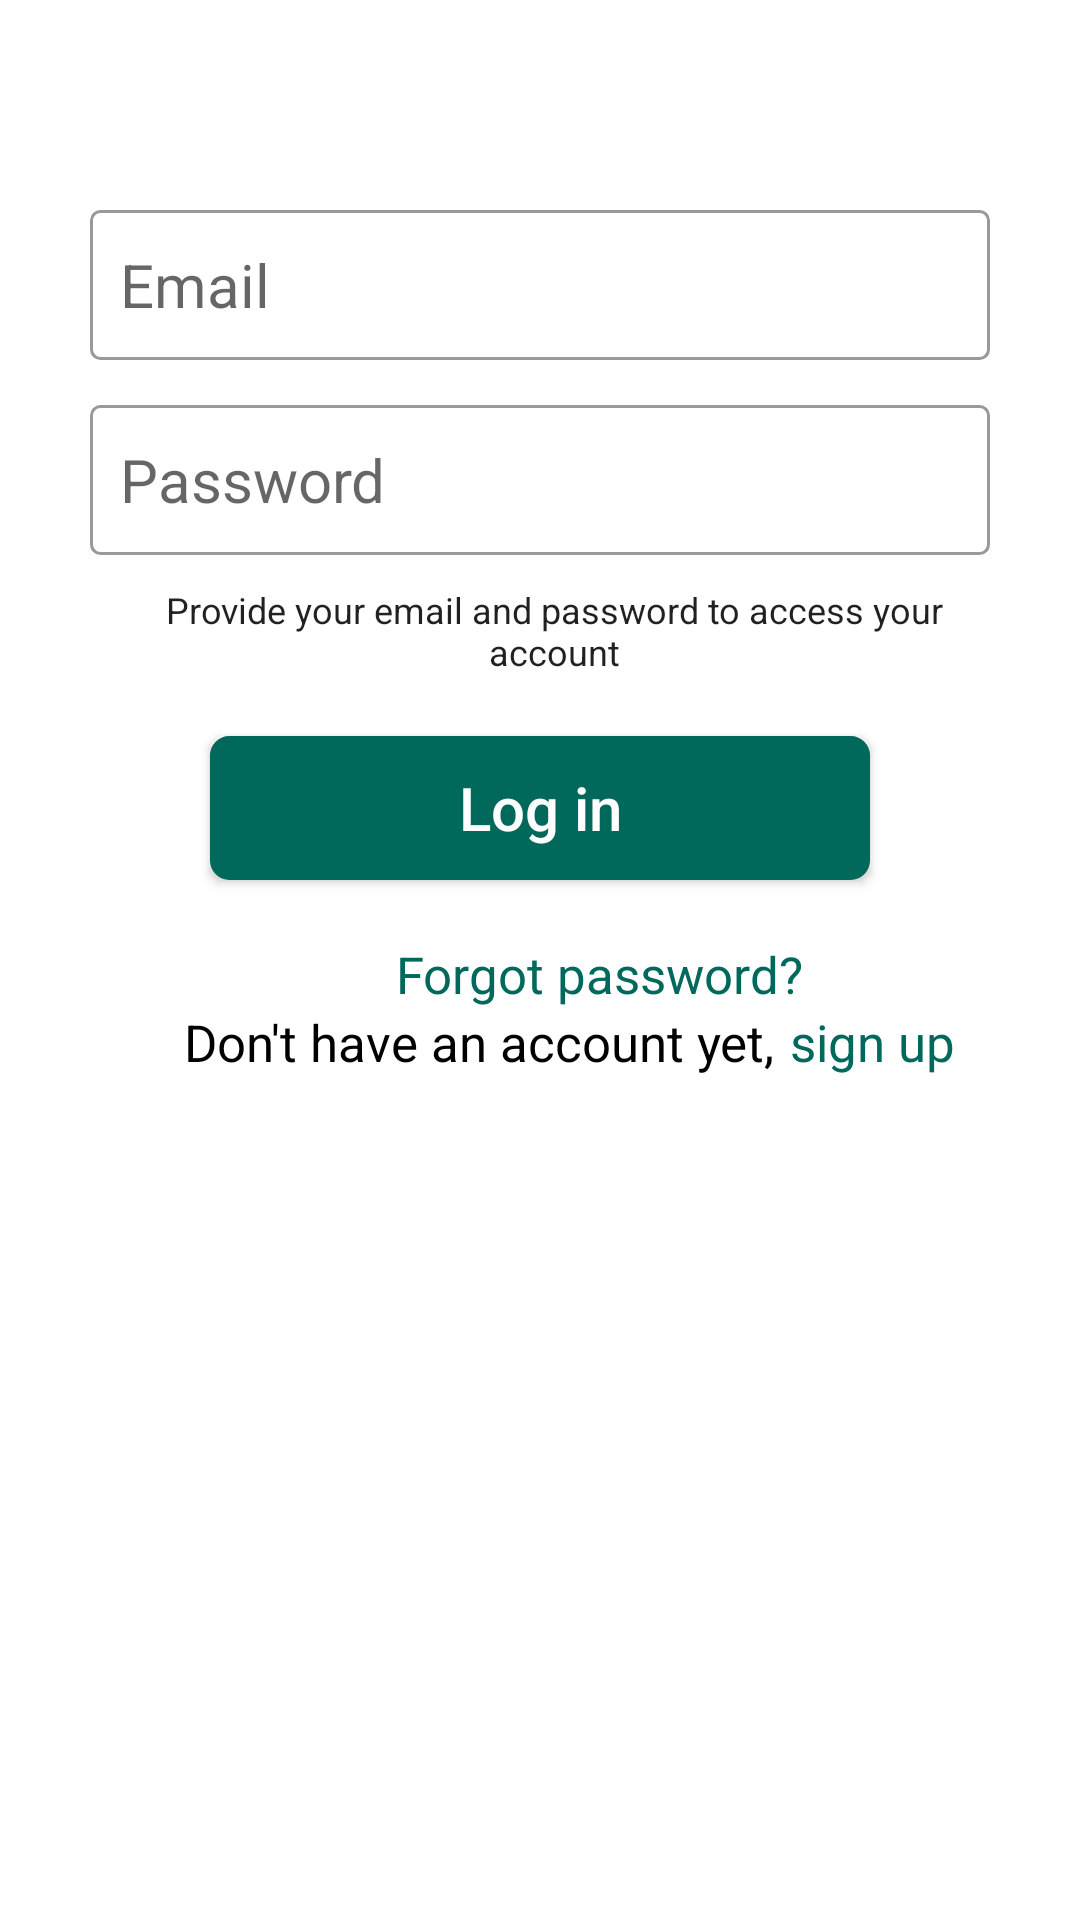

Android layout source for this screen:
<!-- AndroidManifest.xml: application theme AppTheme -->
<!-- res/layout/app_auth_page.xml -->
<?xml version="1.0" encoding="utf-8"?>
<ScrollView xmlns:android="http://schemas.android.com/apk/res/android"
    android:layout_width="match_parent"
    android:layout_height="match_parent"
    style="@style/SignUpTheme">

    <LinearLayout
        xmlns:android="http://schemas.android.com/apk/res/android"
        android:layout_width="match_parent"
        android:layout_height="wrap_content"
        android:orientation="vertical"
        android:layout_gravity="top"
        android:layout_marginTop="50dp"
        style="@style/SignUpTheme">

        <LinearLayout
            android:layout_width="match_parent"
            android:layout_height="wrap_content"
            android:layout_marginStart="30dp"
            android:layout_marginEnd="30dp"
            android:layout_marginTop="20dp"
            android:orientation="vertical"
            android:layout_gravity="center"
            style="@style/SignUpTheme">

            <EditText
                android:id="@+id/auth_email"
                android:layout_width="match_parent"
                android:layout_height="50dp"
                android:hint="@string/hint_email"
                android:inputType="textEmailAddress"
                android:drawablePadding="15dp"
                android:textColor="@color/signup_text"
                android:layout_marginBottom="15dp"
                android:paddingStart="10dp"
                android:paddingEnd="10dp"
                android:textSize="20sp"
                android:background="@drawable/login_border" />



            <EditText
                android:id="@+id/auth_password"
                android:layout_width="match_parent"
                android:layout_height="50dp"
                android:hint="@string/hint_password"
                android:inputType="textPassword"
                android:paddingStart="10dp"
                android:paddingEnd="10dp"
                android:textColor="@color/signup_text"
                android:background="@drawable/login_border"
                android:textSize="20sp" />
        </LinearLayout>


        <LinearLayout
            android:id="@+id/auth_login_warning_Linear"
            android:layout_width="wrap_content"
            android:layout_height="wrap_content"
            android:layout_gravity="center"
            android:layout_marginTop="10dp"
            android:layout_marginStart="30dp"
            android:layout_marginEnd="35dp"
            style="@style/SignUpTheme"
            android:visibility="visible">

            <ImageView
                android:id="@+id/auth_login_warning_help_image"
                android:layout_width="wrap_content"
                android:layout_height="wrap_content"
                android:src="@drawable/ic_info_outline_black_18dp"
                android:layout_marginEnd="20dp"
                style="@style/SignUpTheme"/>

            <TextView
                android:id="@+id/auth_login_warning_text"
                android:layout_width="wrap_content"
                android:layout_height="wrap_content"
                android:text="@string/fields_empty"
                android:textAlignment="center"
                android:textSize="12sp"
                style="@style/SignUpTheme" />
        </LinearLayout>

        <Button
            android:id="@+id/login_to_main_home"
            android:layout_width="match_parent"
            android:layout_height="wrap_content"
            android:text="@string/wel_log_in"
            android:textColor="@android:color/white"
            android:textAllCaps="false"
            android:layout_marginTop="20dp"
            android:layout_marginStart="70dp"
            android:layout_marginEnd="70dp"
            android:layout_gravity="center"
            android:paddingStart="45dp"
            android:paddingTop="5dp"
            android:paddingBottom="5dp"
            android:paddingEnd="45sp"
            android:background="@drawable/signup_border"
            android:textSize="@dimen/signup_text"
            android:onClick="loginToHomePage"/>

        <TextView
            android:id="@+id/forgot_password"
            android:layout_width="wrap_content"
            android:layout_height="wrap_content"
            android:text="@string/forgot_password"
            android:textAlignment="center"
            android:layout_gravity="center"
            android:textSize="17sp"
            android:layout_marginStart="20dp"
            android:layout_marginTop="20dp"
            android:textColor="@color/color_main"
            android:onClick="forgotPasswordIntent"/>

        <LinearLayout
            android:layout_width="wrap_content"
            android:layout_height="wrap_content"
            android:orientation="horizontal"
            android:layout_gravity="center">

            <TextView
                android:layout_width="wrap_content"
                android:layout_height="wrap_content"
                android:text="@string/no_account_yet"
                android:layout_gravity="center"
                android:textSize="17sp"
                android:layout_marginStart="20dp"
                android:textColor="@android:color/black" />

            <TextView
                android:id="@+id/signup"
                android:layout_width="wrap_content"
                android:layout_height="wrap_content"
                android:text="@string/sign_up"
                android:textAlignment="center"
                android:layout_gravity="center"
                android:textSize="17sp"
                android:layout_marginStart="5dp"
                android:textColor="@color/color_main"
                android:onClick="signupIntent"/>

        </LinearLayout>

    </LinearLayout>
</ScrollView>
<!-- resources referenced by this layout -->
<resources>
  <color name="color_main">#00695c</color>
  <color name="signup_text">#999999</color>
  <dimen name="signup_text">20sp</dimen>
  <!-- drawable login_border (drawable) -->
  <?xml version="1.0" encoding="utf-8"?>
  <shape xmlns:android="http://schemas.android.com/apk/res/android" android:shape="rectangle" >
      <solid android:color="@android:color/white" />
      <stroke android:width="1dip" android:color="@color/signup_text"/>
      <corners
          android:radius="3dp"   >
      </corners>
  </shape>
  <!-- drawable signup_border (drawable) -->
  <?xml version="1.0" encoding="utf-8"?>
  <shape xmlns:android="http://schemas.android.com/apk/res/android"
      android:shape="rectangle" >
  
      
      <solid
          android:color="@color/color_main">
  
      </solid>
  
      
      <stroke
          android:width="3dp"
          android:color="@color/color_main" >
      </stroke>
  
      
      <corners
          android:radius="5dp"   >
      </corners>
  </shape>
  <string name="fields_empty">Provide your email and password to access your account</string>
  <string name="forgot_password">Forgot password?</string>
  <string name="hint_email">Email</string>
  <string name="hint_password">Password</string>
  <string name="no_account_yet">Don\'t have an account yet,</string>
  <string name="sign_up">sign up</string>
  <string name="wel_log_in">Log in</string>
  <style name="SignUpTheme" parent="Theme.AppCompat.Light.DarkActionBar">
          
          <item name="colorPrimaryDark">@color/color_top_bar</item>
          <item name="android:background">@android:color/white</item>
          <item name="colorControlNormal">@android:color/white</item>
          <item name="colorControlActivated">@android:color/white</item>
          <item name="colorControlHighlight">@android:color/white</item>
          <item name="colorAccent">@color/color_accent</item>
      </style>
  <style name="AppTheme" parent="Theme.AppCompat.Light.DarkActionBar">
          
          <item name="colorPrimary">@color/colorPrimary</item>
          <item name="colorPrimaryDark">@color/colorPrimaryDark</item>
          <item name="colorAccent">@color/colorAccent</item>
          <item name="preferenceTheme">@style/PreferenceThemeOverlay</item>
      </style>
  <color name="color_top_bar">#004D40</color>
  <color name="color_accent">#0097A7</color>
  <color name="colorPrimary">#00695c</color>
  <color name="colorPrimaryDark">#004D40</color>
  <color name="colorAccent">#0097A7</color>
</resources>
